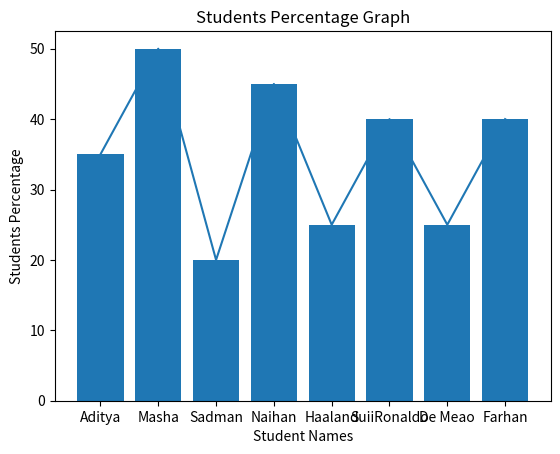

Write the Python code that produced this figure.
import matplotlib.pyplot as plt

student_names = ["Aditya", "Masha", "Sadman", "Naihan", "Haaland", "SuiiRonaldo", "De Meao", "Farhan"]
student_marks = [35,50,20,45,25,40,25,40]

marks_perc = []

for x in student_marks:
    res = (x/50) * 100
    marks_perc.append(res)
    
print(marks_perc)

def line_chart_of_students_and_marks():
    plt.plot(student_names, student_marks)
    plt.title("Student Marks Graph")
    plt.xlabel("Student Names")
    plt.ylabel("Student Percentage")
    plt.show()

line_chart_of_students_and_marks()

def percentage_bar_chart():
    plt.bar(student_names, student_marks)
    plt.title("Students Percentage Graph")
    plt.xlabel("Student Names")
    plt.ylabel("Students Percentage")
    plt.show()

percentage_bar_chart()